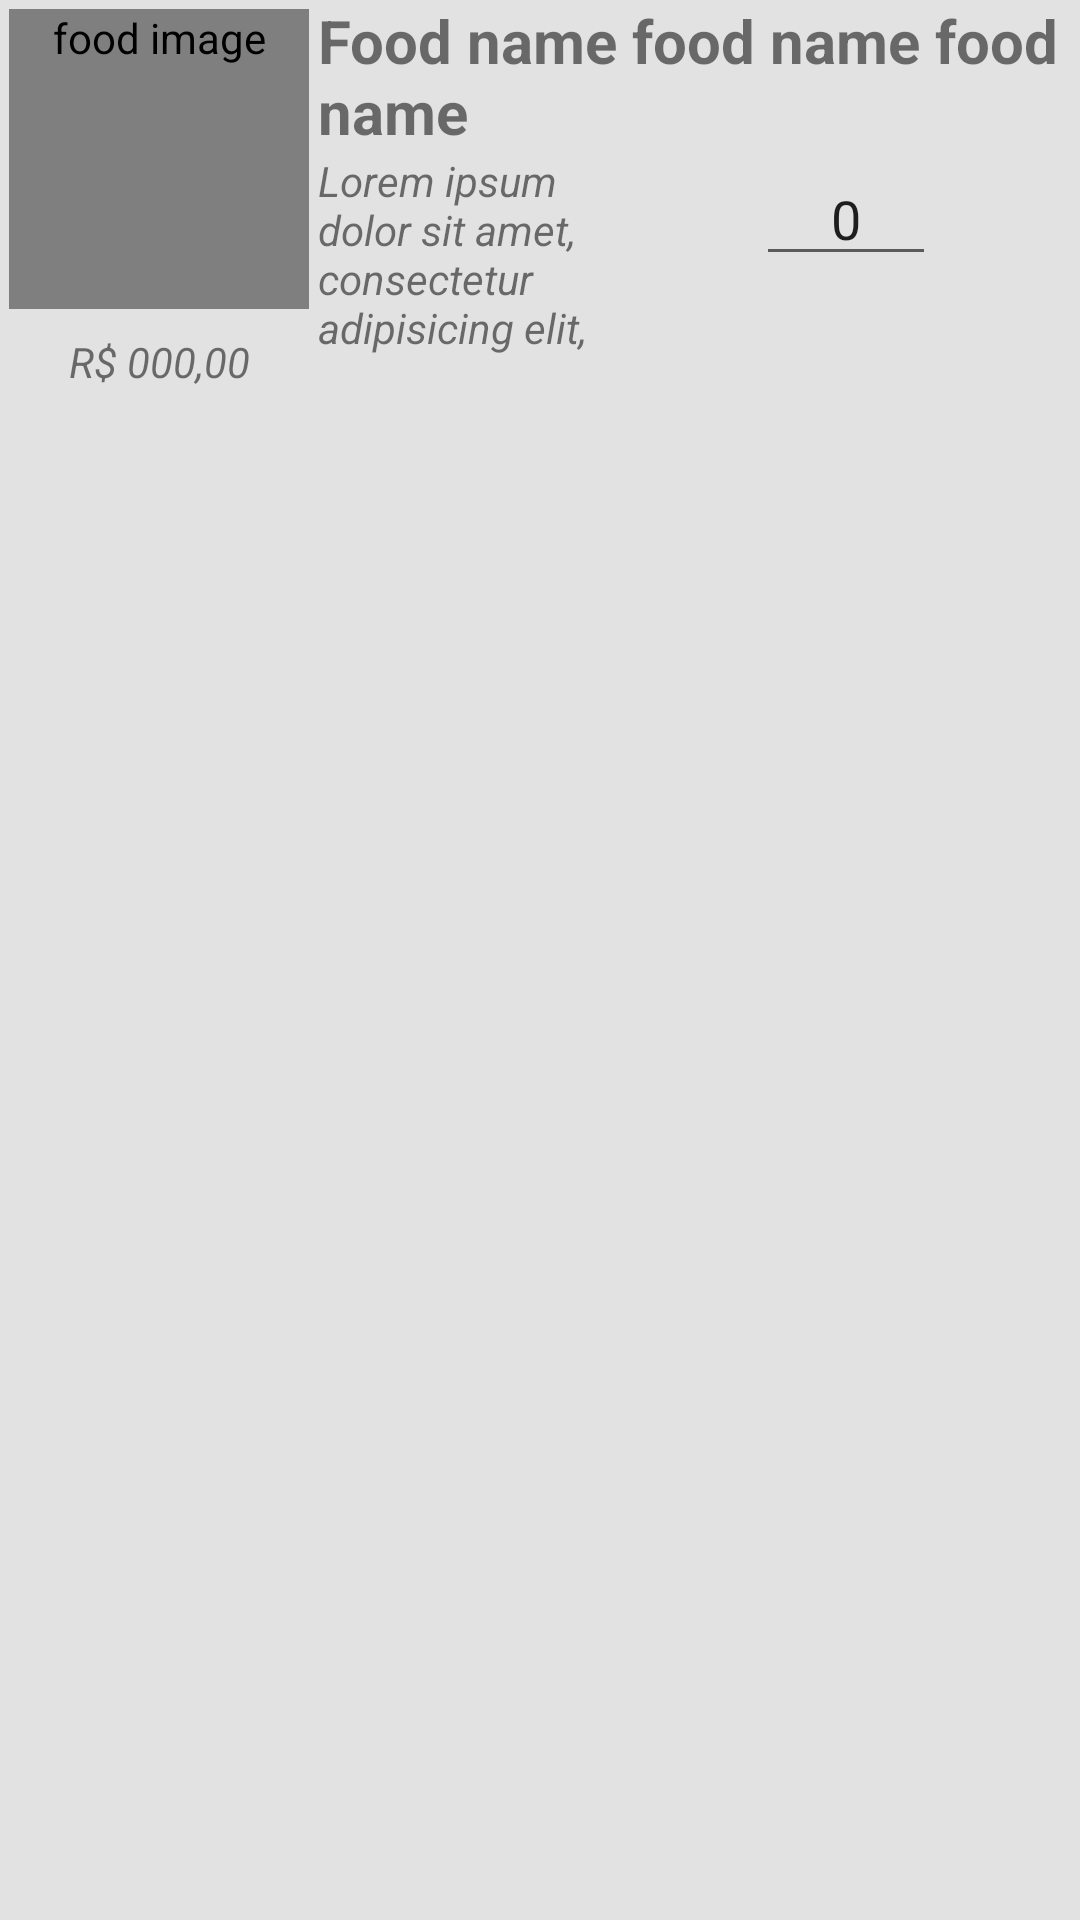

Produce the Android XML layout that renders to this screen, including the resource entries it uses.
<!-- AndroidManifest.xml: application theme AppTheme -->
<!-- res/layout/adapter_menu_layout.xml -->
<?xml version="1.0" encoding="utf-8"?>
<RelativeLayout
    xmlns:android="http://schemas.android.com/apk/res/android"
    xmlns:fresco="http://schemas.android.com/apk/res-auto"
    android:layout_width="match_parent"
    android:layout_height="wrap_content"
    android:orientation="horizontal"
    android:background="#e2e2e2"
    android:layout_margin="5dp"
    android:elevation="2dp"

    >



    

    


    <com.facebook.drawee.view.SimpleDraweeView
        android:id="@+id/image"
        android:layout_width="wrap_content"
        android:layout_height="wrap_content"
        android:minHeight="100dp"
        android:minWidth="100dp"
        android:contentDescription="@string/food_image"
        fresco:placeholderImage="@drawable/food2"
        android:layout_margin="3dp"
        />


    
    <TextView
        android:id="@+id/name"
        android:textSize="20sp"
        android:textStyle="bold"
        android:layout_width="wrap_content"
        android:layout_height="wrap_content"
        android:text="@string/default_food_name"
        android:layout_toEndOf="@+id/image"
        />




    
    <TextView
        android:id="@+id/price"
        android:layout_width="wrap_content"
        android:layout_height="wrap_content"
        android:text="@string/default_price"
        android:padding="5dp"
        android:textStyle="italic"

        android:layout_below="@+id/image"
        android:gravity="center_horizontal"

        android:layout_alignStart="@+id/image"
        android:layout_alignEnd="@+id/image"


        />

    
    <TextView
        android:id="@+id/description"
        android:layout_width="wrap_content"
        android:layout_height="wrap_content"

        android:maxLines="4"
        android:text="@string/lorem_ipsum"
        android:textStyle="italic"

        android:layout_below="@+id/name"
        android:layout_toEndOf="@+id/image"
        android:layout_toStartOf="@id/numPicker"
        />

    <LinearLayout
        android:id="@+id/numPicker"
        android:layout_below="@id/name"
        android:layout_width="wrap_content"
        android:layout_height="wrap_content"
        android:layout_alignParentEnd="true"
        >


        
        <Button
            android:onClick="onMinusClicked"
            android:id="@+id/minus"
            android:layout_width="48dp"
            android:layout_height="48dp"
            android:background="@drawable/minus"
            />


        
        <EditText
            android:id="@+id/amount"
            android:layout_width="wrap_content"
            android:layout_height="wrap_content"
            android:inputType="number"
            android:width="60dp"
            android:textAlignment="center"
            android:text="@string/default_amount"

            />

        
        <Button
            android:onClick="onPlusClicked"
            android:id="@+id/plus"
            android:layout_width="48dp"
            android:layout_height="48dp"
            android:background="@drawable/plus"
            />
    </LinearLayout>
</RelativeLayout>
<!-- resources referenced by this layout -->
<resources>
  <string name="default_amount">0</string>
  <string name="default_food_name">Food name food name food name</string>
  <string name="default_price">R$ 000,00</string>
  <string name="food_image">food image</string>
  <string name="lorem_ipsum">Lorem ipsum dolor sit amet, consectetur adipisicing elit, sed do eiusmod tempor incididunt ut labore et dolore magna aliqua. Ut enim ad minim veniam, quis nostrud exercitation ullamco laboris nisi ut aliquip ex ea commodo consequat.</string>
  <style name="AppTheme" parent="Theme.AppCompat.Light.DarkActionBar">
          
          <item name="colorPrimary">@color/colorPrimary</item>
          <item name="colorPrimaryDark">@color/colorPrimaryDark</item>
          <item name="colorAccent">@color/colorAccent</item>
      </style>
  <!-- not gathered from this repository: default colours our renderer supplied (Android Studio template values) -->
  <color name="colorPrimary">#FF6200EE</color>
  <color name="colorPrimaryDark">#FF3700B3</color>
  <color name="colorAccent">#FF03DAC5</color>
</resources>
